Run: headless pygame with SDL's dummy video driver; simulated clock (each Clock.tick advances the game by its frame time, no real sleeping); random seed 0; keys injected as events and as key.get_pressed() state; mouse plan: one left click at the window centre at the start of phase 2, then a move to the lower-right quarter at the start of phase 3.
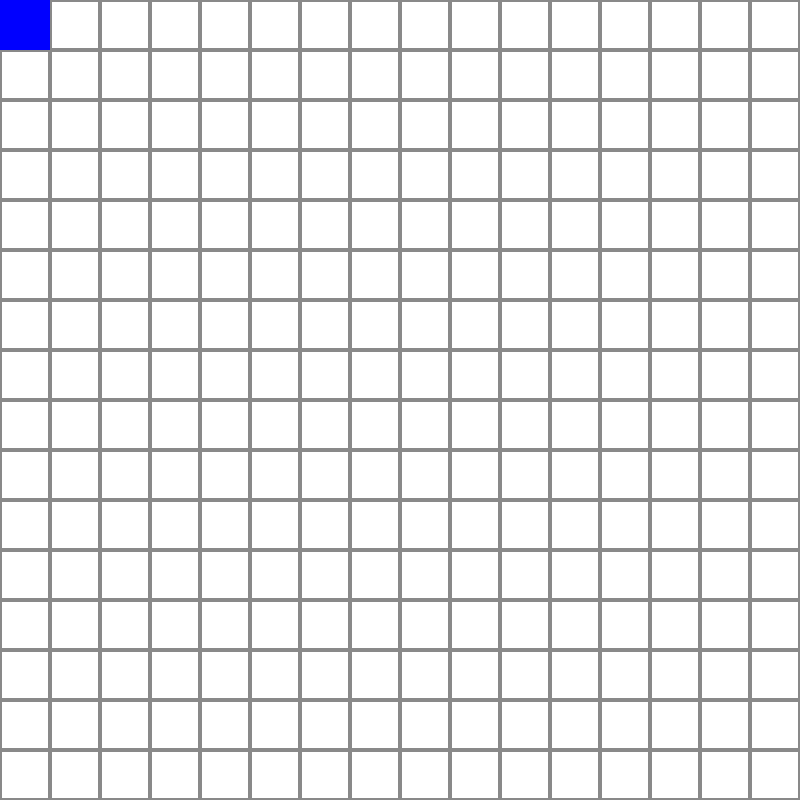
Frame 1 of 4 · flips 1–60 · no input
Frame 2 of 4 · flips 61–180 · clicked the window centre · tapped SPACE, RETURN · held RIGHT (→), D · screen unchanged from frame 1, image omitted
Frame 3 of 4 · flips 181–300 · moved the mouse to the lower-right quarter · held DOWN (↓), S · screen unchanged from frame 2, image omitted
Frame 4 of 4 · flips 301–420 · held LEFT (←), A, UP (↑), W · screen unchanged from frame 3, image omitted

The pygame program that drew these frames:

'''
Making a board for the game similar to Fire Emblem's system
'''
import pygame

pygame.init()

WIDTH, HEIGHT = 800,800
ROWS, COLUMNS = 16, 16

TILE_SIZE = WIDTH//COLUMNS
clock = pygame.time.Clock()
FPS = 60

color = {
    "white" : (255,255,255),
    "black" : (0,0,0),
    "green" : (0,255,0),
    "red" : (255,0,0),
    "blue" : (0,0,255),
    "grey": (137,137,137)
}

screen = pygame.display.set_mode((WIDTH,HEIGHT)) # creates actual game environment
pygame.display.set_caption('Board Test') # application name/ hover caption

class Character():
    def __init__(self, x, y):
        self.rect = pygame.Rect(x, y, TILE_SIZE, TILE_SIZE) # parameters of character's invisible box 
        self.color = color["blue"]
        self.dragging = False
    
    def draw(self):
        pygame.draw.rect(screen, self.color, self.rect)

    def update_position(self, pos):
        self.rect.x = pos[0] - TILE_SIZE//2
        self.rect.y = pos[1] - TILE_SIZE//2

    def snap_to_grid(self):
        # getting nearest grid position based on the location of the center of the square
        grid_col = self.rect.centerx // TILE_SIZE
        grid_row = self.rect.centery // TILE_SIZE
        self.rect.x = grid_col * TILE_SIZE
        self.rect.y = grid_row * TILE_SIZE


def createBoard():
    # for each horizontal row, look at the column's index, and create a tile
    # this tile object within a dictionary is then added to the board row, after the row is finished it is then added to the full board
    # board = [board_row_1, board_row_2, etc] , board_row = [[tile_1, color], [tile_2, color ], etc]
    # pygame.Rect is a class to create an actual rectangle object class
    board = []
    for row in range(ROWS):
        board_row = []
        for col in range(COLUMNS):
            board_row.append({
                "tile": pygame.Rect(col * TILE_SIZE, row * TILE_SIZE, TILE_SIZE, TILE_SIZE), # create a rectangle in posX, posY, width, height
                "color" : color["white"]
            })
        board.append(board_row)
        print(board_row)

    print(board)
    return board


# # Check Valid Moves (dummy implementation)
# def valid_moves(character):
#     # Here you can implement your logic to determine valid tiles
#     # For now, just make the surrounding tiles valid (as an example)
#     valid = []
#     for row in range(ROWS):
#         for col in range(COLUMNS):
#             if abs(character.rect.x // TILE_SIZE - col) <= 1 and abs(character.rect.y // TILE_SIZE - row) <= 1:
#                 valid.append((row, col))
#     return valid


# def draw_board(board, valid_moves):
#     for row in range(ROWS):
#         for col in range(COLUMNS):
#             tile_rect = board[row][col]["tile"]
#             base_color = board[row][col]["color"]

#             pygame.draw.rect(screen, base_color,tile_rect)
            
#             pygame.draw.rect(screen, color["grey"], tile_rect, 2)
#             if (row,col) in valid_moves:
#                 pygame.draw.rect (screen, color["green"], tile_rect, 2)

def draw_board(board):
    for row in range(ROWS):
        for col in range(COLUMNS):
            tile_rect = board[row][col]["tile"]
            base_color = board[row][col]["color"]

            pygame.draw.rect(screen, base_color,tile_rect)
            
            pygame.draw.rect(screen, color["grey"], tile_rect, 2)
            

character = Character(0,0)
board = createBoard()

while True:
    screen.fill(color["black"])
    # valid_tiles = valid_moves(character)

    # draw_board(board, valid_tiles)
    draw_board(board)
    character.draw()
    
    
    
    for event in pygame.event.get():
        if event.type == pygame.QUIT:
            pygame.quit()
            quit()

        elif event.type == pygame.MOUSEBUTTONDOWN:
            if character.rect.collidepoint(event.pos):
                character.dragging = True

        elif event.type == pygame.MOUSEBUTTONUP:
            character.dragging = False
            character.snap_to_grid()

        elif event.type == pygame.MOUSEMOTION:
            if character.dragging:
                character.update_position(event.pos)
                print(event.pos)

    pygame.display.flip()
    clock.tick(FPS)
